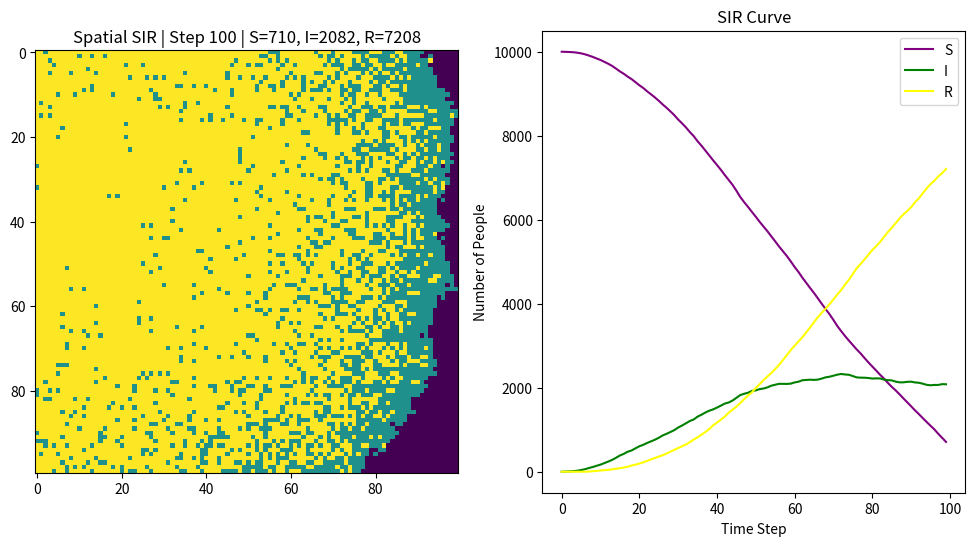

Write the Python code that produced this figure.
#1. Import required libraries
    # IMPORT numpy AS np
    # IMPORT matplotlib.pyplot AS plt

#2. Set up 2D grid and parameters
    # CREATE 100x100 grid filled with 0 (Susceptible)
    # RANDOMLY infect one cell (set to 1)
    # SET beta = 0.3, gamma = 0.05, time_steps = 100
    # DEFINE 8 surrounding directions for neighbors

#3. Prepare for animation
    # TURN ON interactive plotting
    # CREATE figure for heatmap and SIR curve as an auxiliary chart to clearly present the changes in quantity over time

#4. Main simulation loop
    # FOR each time step
        # GET current infected positions
        # Calculate and record S, I, R numbers
        
        # Infection process:
            # FOR each infected cell
                # CHECK all 8 neighbors
                # IF neighbor is susceptible, infect it with probability beta
        
        # Recovery process:
            # FOR each infected cell
                # Recover with probability gamma (set to 2)
        
        # UPDATE animation: plot heatmap and SIR curve
        # PAUSE for smooth display

#5. generate final plot
import numpy as np
import matplotlib.pyplot as plt
import time

grid_size = 100
beta = 0.3
gamma = 0.05
time_steps = 100
# Initialize the grid
population = np.zeros((grid_size, grid_size), dtype=int)
# Randomly infect one individual
outbreak = np.random.choice(range(grid_size), size=2)
population[outbreak[0], outbreak[1]] = 1  # represents infected
neighbors = [(-1,-1), (-1,0), (-1,1), (0,-1), (0,1), (1,-1), (1,0), (1,1)]
S_list = []
I_list = []
R_list = []
plt.ion()
fig,(ax1, ax2) = plt.subplots(1, 2, figsize=(12, 6), dpi=150)

for step in range(time_steps):
    current = population.copy()
    S = np.sum(current == 0)
    I = np.sum(current == 1)
    R = np.sum(current == 2)

    S_list.append(S)
    I_list.append(I)
    R_list.append(R)
    infected_coords = np.where(current == 1)
    for x, y in zip(infected_coords[0], infected_coords[1]):
        for dx, dy in neighbors:
            nx, ny = x + dx, y + dy
            if 0 <= nx < grid_size and 0 <= ny < grid_size:
                if current[nx, ny] == 0 and np.random.rand() < beta:
                    population[nx, ny] = 1


    infected_coords = np.where(current == 1)
    for x, y in zip(infected_coords[0], infected_coords[1]):
        if np.random.rand() < gamma:
            population[x, y] = 2

   
    ax1.clear()
    ax1.imshow(population, cmap='viridis', interpolation='nearest')
    ax1.set_title(f'Spatial SIR | Step {step+1} | S={S}, I={I}, R={R}')

    ax2.clear()
    ax2.plot(S_list, label='S', color='purple')
    ax2.plot(I_list, label='I', color='green')
    ax2.plot(R_list, label='R', color='yellow')
    ax2.legend()
    ax2.set_title('SIR Curve')
    ax2.set_xlabel('Time Step')
    ax2.set_ylabel('Number of People')

    plt.pause(0.05)

plt.ioff()
plt.show()
